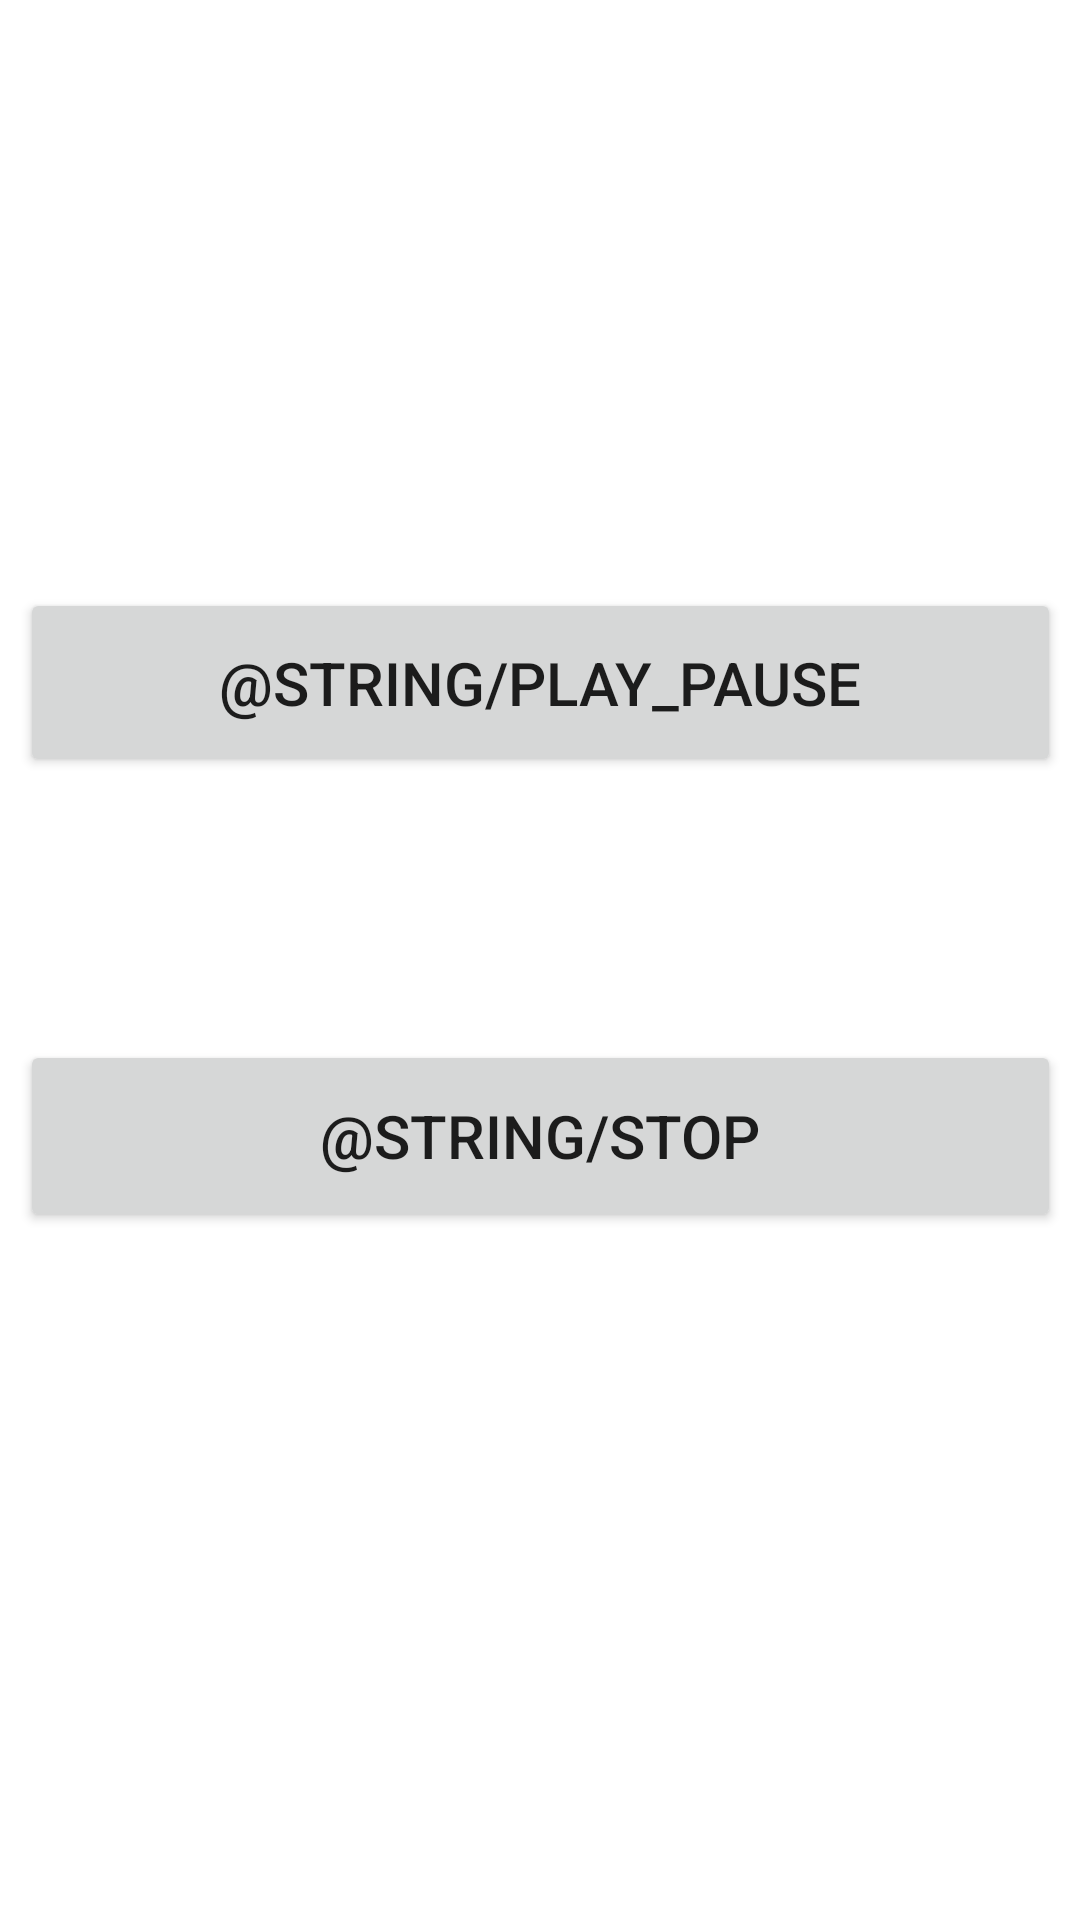

Layout XML and referenced resources for this Android screen:
<!-- AndroidManifest.xml: application theme Theme.Lab_Work_SMD_Section_BSCS_6C -->
<!-- res/layout/activity_bound_service_example_main.xml -->
<?xml version="1.0" encoding="utf-8"?>
<androidx.constraintlayout.widget.ConstraintLayout xmlns:android="http://schemas.android.com/apk/res/android"
    xmlns:app="http://schemas.android.com/apk/res-auto"
    xmlns:tools="http://schemas.android.com/tools"
    android:layout_width="match_parent"
    android:layout_height="match_parent"
    tools:context=".ServiceExample.BoundServiceExample.BoundServiceExampleMainActivity">

    <Button
        android:id="@+id/button8"
        android:layout_width="347dp"
        android:layout_height="63dp"
        android:layout_marginTop="196dp"
        android:onClick="Play_Pause"
        android:foregroundGravity="center_horizontal"
        android:gravity="center|center_horizontal|center_vertical"
        android:text="@string/play_pause"
        android:textSize="20sp"
        app:layout_constraintEnd_toEndOf="parent"
        app:layout_constraintStart_toStartOf="parent"
        app:layout_constraintTop_toTopOf="parent" />

    <Button
        android:id="@+id/button9"
        android:layout_width="347dp"
        android:layout_height="64dp"
        android:foregroundGravity="center_horizontal"
        android:gravity="center|center_horizontal|center_vertical"
        android:text="@string/stop"
        android:textSize="20sp"
        app:layout_constraintBottom_toBottomOf="parent"
        app:layout_constraintEnd_toEndOf="parent"
        app:layout_constraintStart_toStartOf="parent"
        app:layout_constraintTop_toBottomOf="@+id/button8"
        app:layout_constraintVertical_bias="0.277" />
</androidx.constraintlayout.widget.ConstraintLayout>
<!-- resources referenced by this layout -->
<resources>
  <style name="Theme.Lab_Work_SMD_Section_BSCS_6C" parent="Theme.MaterialComponents.DayNight.DarkActionBar">
          
          <item name="colorPrimary">@color/purple_500</item>
          <item name="colorPrimaryVariant">@color/purple_700</item>
          <item name="colorOnPrimary">@color/white</item>
          
          <item name="colorSecondary">@color/teal_200</item>
          <item name="colorSecondaryVariant">@color/teal_700</item>
          <item name="colorOnSecondary">@color/black</item>
          
          <item name="android:statusBarColor" tools:targetApi="l">?attr/colorPrimaryVariant</item>
          
      </style>
  <!-- not gathered from this repository: default colours our renderer supplied (Android Studio template values) -->
  <color name="purple_500">#FF6200EE</color>
  <color name="purple_700">#FF3700B3</color>
  <color name="teal_200">#FF03DAC5</color>
  <color name="teal_700">#FF018786</color>
  <color name="black">#FF000000</color>
  <color name="white">#FFFFFFFF</color>
</resources>
